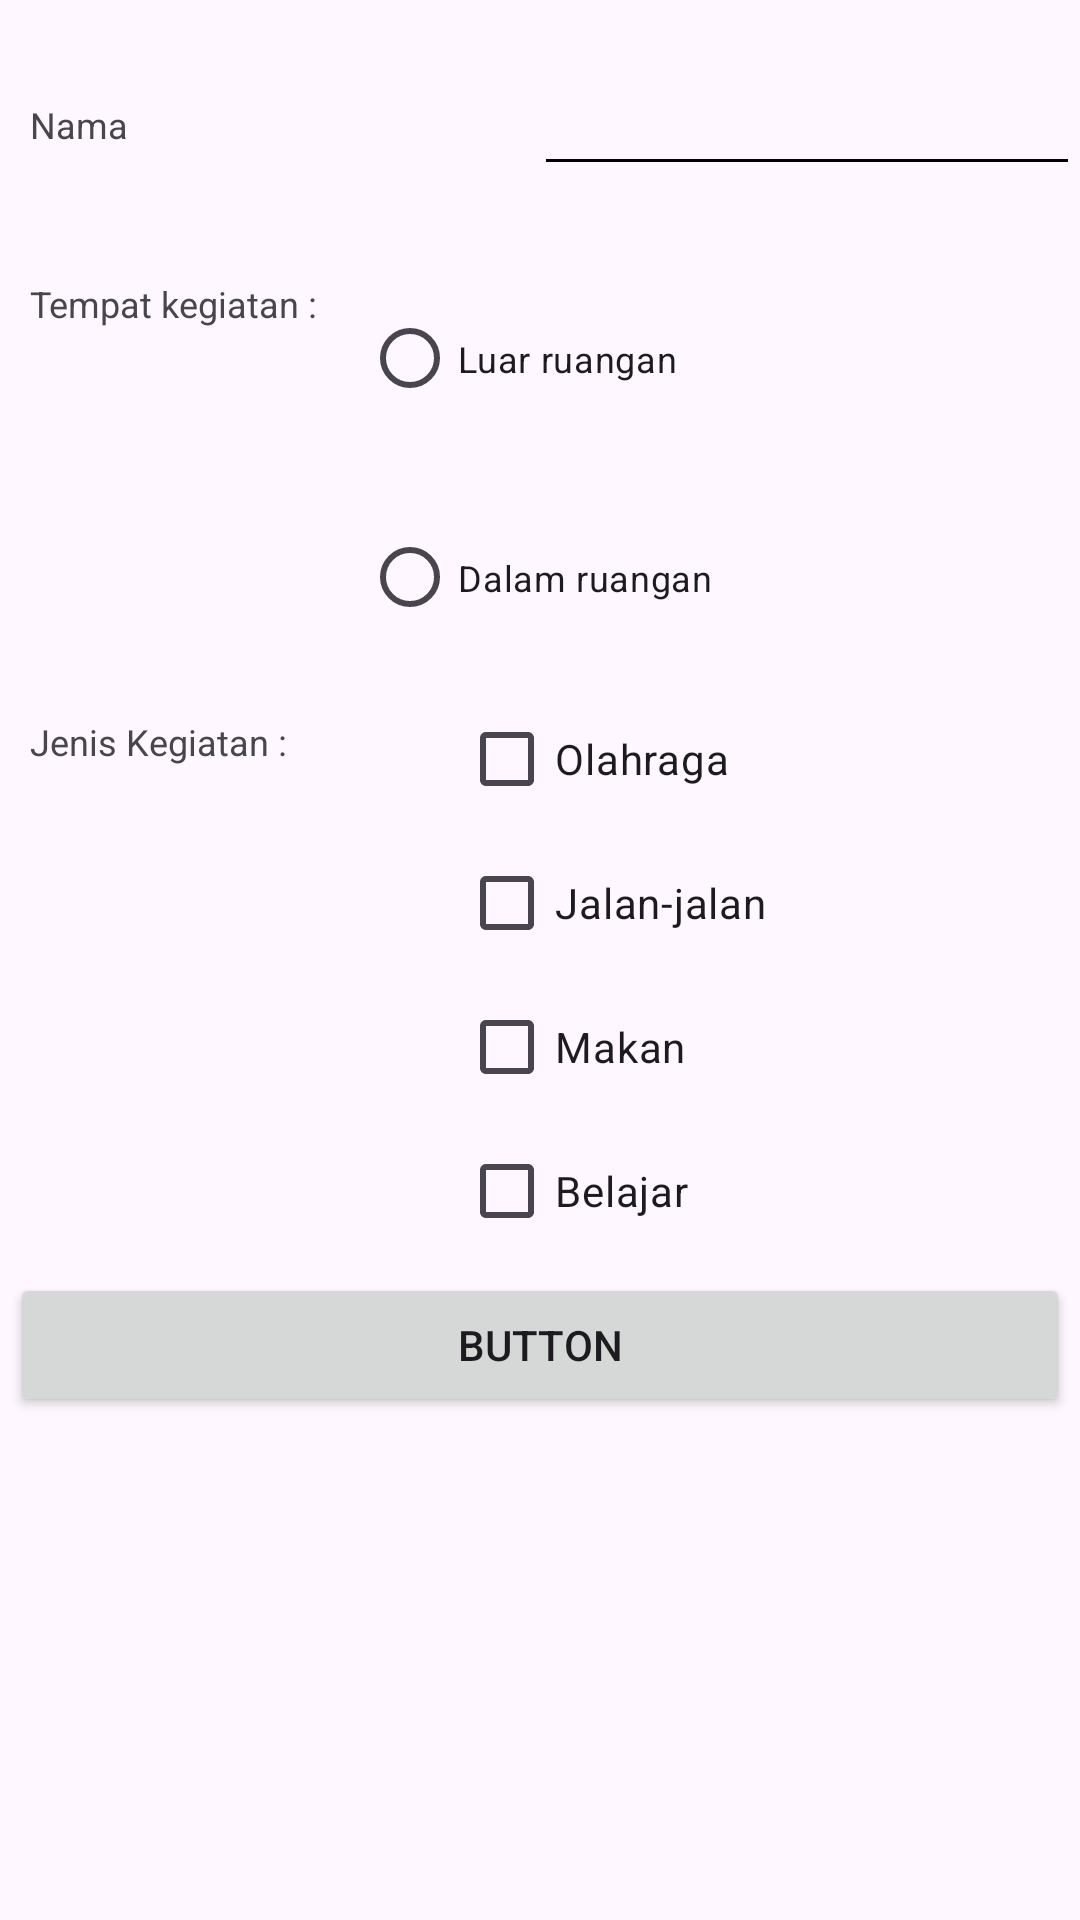

The Android layout XML behind this screen, and the referenced resources:
<!-- AndroidManifest.xml: application theme Theme.AplikasiPertama22 -->
<!-- res/layout/activity_quizdanil2.xml -->
<?xml version="1.0" encoding="utf-8"?>
<androidx.constraintlayout.widget.ConstraintLayout xmlns:android="http://schemas.android.com/apk/res/android"
    xmlns:app="http://schemas.android.com/apk/res-auto"
    xmlns:tools="http://schemas.android.com/tools"
    android:layout_width="match_parent"
    android:layout_height="match_parent"
    tools:context=".quizdanil2">

  <LinearLayout
      android:layout_width="match_parent"
      android:layout_height="match_parent"
      android:orientation="vertical"
      app:layout_constraintTop_toTopOf="parent"
      tools:layout_editor_absoluteX="0dp" >

    <LinearLayout
        android:id="@+id/linearLayout"
        android:layout_width="match_parent"
        android:layout_height="83dp"
        android:orientation="horizontal">

      <TextView
          android:id="@+id/textView7"
          android:layout_width="186dp"
          android:layout_height="wrap_content"
          android:layout_gravity="center"
          android:layout_margin="10dp"
          android:layout_weight="0.5"
          android:text="@string/nama"
          android:textSize="@dimen/hurufL" />

      <EditText
          android:id="@+id/editTextText"
          android:layout_width="wrap_content"
          android:layout_height="wrap_content"
          android:layout_gravity="center"
          android:layout_weight="0.5"
          android:backgroundTint="@color/black"
          android:ems="10"
          android:inputType="text"
          android:text=" " />


    </LinearLayout>

    <LinearLayout
        android:layout_width="match_parent"
        android:layout_height="146dp"
        android:orientation="horizontal">

      <TextView
          android:id="@+id/textView10"
          android:layout_width="wrap_content"
          android:layout_height="wrap_content"
          android:layout_gravity="top|center"
          android:layout_margin="10dp"
          android:layout_weight="0"
          android:text="@string/tempat"
          android:textSize="@dimen/hurufL" />

      <LinearLayout
          android:layout_width="match_parent"
          android:layout_height="match_parent"
          android:layout_weight="0"
          android:orientation="vertical">

        <RadioGroup
            android:id="@+id/radioGroup"
            android:layout_width="305dp"
            android:layout_height="match_parent"
            android:orientation="vertical">

          <RadioButton
              android:id="@+id/radioButton"
              android:layout_width="wrap_content"
              android:layout_height="wrap_content"
              android:layout_gravity="left|center"
              android:layout_margin="5dp"
              android:layout_weight="1"
              android:text="@string/luar"
              android:textAlignment="center"
              android:textSize="@dimen/hurufL" />

          <RadioButton
              android:id="@+id/radioButton2"
              android:layout_width="wrap_content"
              android:layout_height="wrap_content"
              android:layout_gravity="left|center"
              android:layout_margin="5dp"
              android:layout_weight="1"
              android:text="@string/dalam"
              android:textAlignment="center"
              android:textSize="@dimen/hurufL" />
        </RadioGroup>
      </LinearLayout>


    </LinearLayout>

    <LinearLayout
        android:layout_width="match_parent"
        android:layout_height="wrap_content"
        android:orientation="horizontal">

      <TextView
          android:id="@+id/textView"
          android:layout_width="191dp"
          android:layout_height="wrap_content"
          android:layout_margin="10dp"
          android:layout_weight="1"
          android:text="@string/jenis"
          android:textSize="@dimen/hurufL" />

      <LinearLayout
          android:layout_width="207dp"
          android:layout_height="wrap_content"
          android:orientation="vertical">

        <CheckBox
            android:id="@+id/checkBox4"
            android:layout_width="match_parent"
            android:layout_height="wrap_content"
            android:text="@string/olahraga" />

        <CheckBox
            android:id="@+id/checkBox"
            android:layout_width="match_parent"
            android:layout_height="wrap_content"
            android:text="@string/jalan" />

        <CheckBox
            android:id="@+id/checkBox2"
            android:layout_width="match_parent"
            android:layout_height="wrap_content"
            android:text="@string/makan" />

        <CheckBox
            android:id="@+id/checkBox3"
            android:layout_width="match_parent"
            android:layout_height="wrap_content"
            android:text="@string/belajar" />
      </LinearLayout>
    </LinearLayout>

    <Button
        android:id="@+id/button"
        android:layout_width="match_parent"
        android:layout_height="wrap_content"
        android:padding="10dp"
        android:layout_margin="10px"
        android:text="Button" />

  </LinearLayout>
</androidx.constraintlayout.widget.ConstraintLayout>
<!-- resources referenced by this layout -->
<resources>
  <color name="black">#FF000000</color>
  <dimen name="hurufL">12dp</dimen>
  <string name="belajar">Belajar</string>
  <string name="dalam">Dalam ruangan</string>
  <string name="jalan">Jalan-jalan</string>
  <string name="jenis">Jenis Kegiatan :</string>
  <string name="luar">Luar ruangan</string>
  <string name="makan">Makan</string>
  <string name="nama">Nama</string>
  <string name="olahraga">Olahraga</string>
  <string name="tempat">Tempat kegiatan :</string>
  <style name="Theme.AplikasiPertama22" parent="Base.Theme.AplikasiPertama22" />
  <style name="Base.Theme.AplikasiPertama22" parent="Theme.Material3.DayNight.NoActionBar">
          
          <item name="colorPrimary">#8CFF4F</item>
      </style>
</resources>
